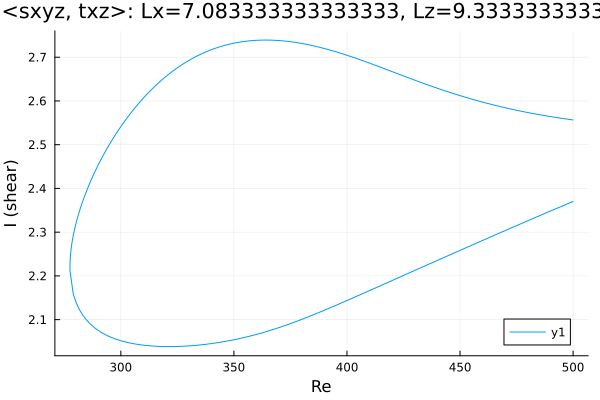

Data behind this chart, as committed beside it:
Re, shear
500.0, 2.557
499.6, 2.557
498.1, 2.558
496.7, 2.559
495.3, 2.56
493.9, 2.561
492.5, 2.562
491.1, 2.563
489.7, 2.565
488.2, 2.566
486.8, 2.567
485.4, 2.568
484, 2.57
482.6, 2.571
481.2, 2.572
479.8, 2.574
478.3, 2.575
476.9, 2.577
475.5, 2.578
474.1, 2.58
472.7, 2.581
471.3, 2.583
469.9, 2.585
468.4, 2.586
467, 2.588
465.6, 2.59
464.2, 2.592
462.8, 2.594
461.4, 2.595
460, 2.597
458.5, 2.599
457.1, 2.601
455.7, 2.603
454.3, 2.606
452.9, 2.608
451.5, 2.61
450.1, 2.612
448.6, 2.614
447.2, 2.617
445.8, 2.619
444.4, 2.621
443, 2.624
441.6, 2.626
440.2, 2.629
438.7, 2.631
437.3, 2.634
435.9, 2.636
434.5, 2.639
433.1, 2.642
431.7, 2.644
430.3, 2.647
428.8, 2.65
427.4, 2.652
426, 2.655
424.6, 2.658
423.2, 2.661
421.8, 2.664
420.4, 2.666
418.9, 2.669
417.5, 2.672
... 325 more rows
